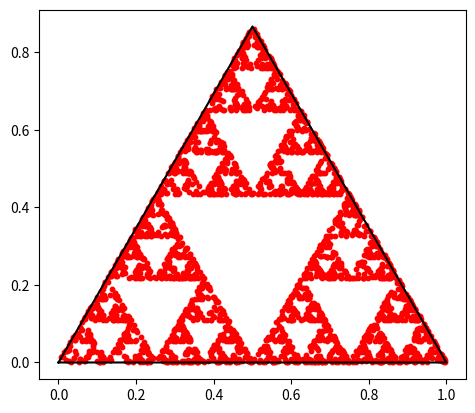

This chart was generated by the following Python code:
import random
import matplotlib.pyplot as plt
import numpy as np


def midpoint(p1, p2):
    return (p1[0] + p2[0]) / 2, (p1[1] + p2[1]) / 2


fig, ax = plt.subplots()
ax.set_aspect(1)

points = [(0, 0), (1, 0), (0.5, np.sqrt(3) / 2)]

ax.plot(*zip(*points, (0, 0)), color='black')

chosen_points = random.sample(points, 2)

ax.scatter(*midpoint(*chosen_points), color='red', s=10)

third_point = random.choice([p for p in points if p not in chosen_points])

ax.scatter(*midpoint(third_point, midpoint(*chosen_points)), color='red', s=10)
act_point = midpoint(third_point, midpoint(*chosen_points))

for i in range(3000):
    new_point = midpoint(random.choice(points), act_point)
    ax.scatter(*new_point, color='red', s=10)
    act_point = new_point
    print(i)

plt.show()
